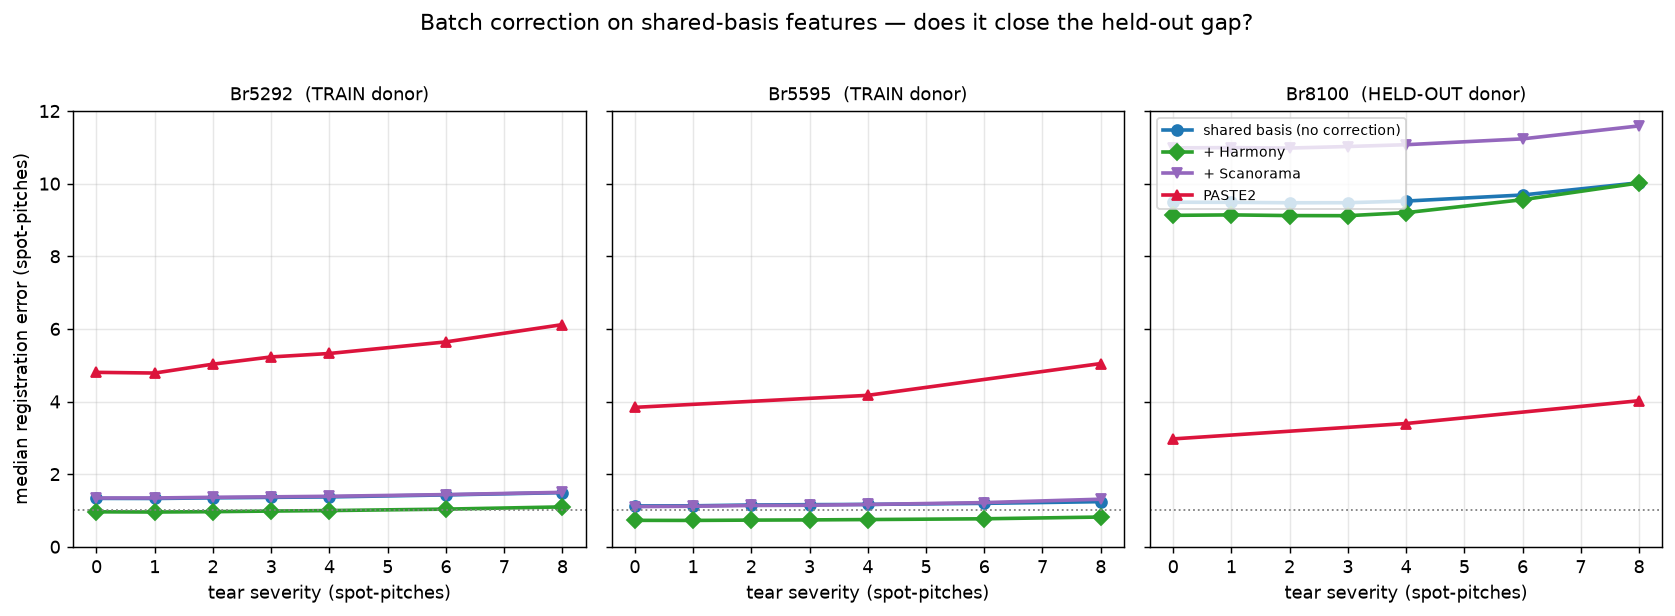

Values plotted in this chart, from the file beside it:
donor, condition, mode, severity, method, seed, median_error, median_error_pitch, mean_error, p90_error, pitch_px, n_scored
Br5292, in-distribution, cross, 0.0, shared_basis, 0, 183.6, 1.34, 203.5, 364.6, 137.0, 4182
Br5292, in-distribution, cross, 1.0, shared_basis, 0, 182.4, 1.331, 202.1, 362.4, 137.0, 4182
Br5292, in-distribution, cross, 2.0, shared_basis, 0, 187.7, 1.37, 209.2, 377.2, 137.0, 4182
Br5292, in-distribution, cross, 3.0, shared_basis, 0, 189.6, 1.384, 216.5, 386.9, 137.0, 4182
Br5292, in-distribution, cross, 4.0, shared_basis, 0, 193, 1.409, 229.6, 399.8, 137.0, 4182
Br5292, in-distribution, cross, 6.0, shared_basis, 0, 206.4, 1.506, 295.4, 495.2, 137.0, 4182
Br5292, in-distribution, cross, 8.0, shared_basis, 0, 223.1, 1.628, 392.9, 1067, 137.0, 4182
Br5292, in-distribution, cross, 0.0, shared_basis, 1, 183.1, 1.337, 200.6, 360, 137.0, 4182
Br5292, in-distribution, cross, 1.0, shared_basis, 1, 183.7, 1.341, 199.9, 358.1, 137.0, 4182
Br5292, in-distribution, cross, 2.0, shared_basis, 1, 184.7, 1.348, 204.7, 369.8, 137.0, 4182
Br5292, in-distribution, cross, 3.0, shared_basis, 1, 186.3, 1.36, 208.3, 377.2, 137.0, 4182
Br5292, in-distribution, cross, 4.0, shared_basis, 1, 185.9, 1.357, 210.8, 378.9, 137.0, 4182
Br5292, in-distribution, cross, 6.0, shared_basis, 1, 186.4, 1.361, 212.2, 376.1, 137.0, 4182
Br5292, in-distribution, cross, 8.0, shared_basis, 1, 185.8, 1.357, 214.4, 376, 137.0, 4182
Br5292, in-distribution, cross, 0.0, shared_basis, 2, 180.6, 1.318, 201.9, 368.9, 137.0, 4182
Br5292, in-distribution, cross, 1.0, shared_basis, 2, 180.3, 1.316, 201.6, 367.9, 137.0, 4182
Br5292, in-distribution, cross, 2.0, shared_basis, 2, 180.9, 1.32, 207.2, 379.6, 137.0, 4182
Br5292, in-distribution, cross, 3.0, shared_basis, 2, 183.1, 1.336, 213.3, 389.7, 137.0, 4182
Br5292, in-distribution, cross, 4.0, shared_basis, 2, 185.1, 1.351, 227.2, 404.8, 137.0, 4182
Br5292, in-distribution, cross, 6.0, shared_basis, 2, 194, 1.416, 279.8, 488.4, 137.0, 4182
Br5292, in-distribution, cross, 8.0, shared_basis, 2, 203.4, 1.485, 371.3, 984.2, 137.0, 4182
Br5595, in-distribution, cross, 0.0, shared_basis, 0, 153.7, 1.122, 169.7, 290.7, 137.0, 3363
Br5595, in-distribution, cross, 1.0, shared_basis, 0, 153.9, 1.123, 170.2, 291.7, 137.0, 3363
Br5595, in-distribution, cross, 2.0, shared_basis, 0, 159.3, 1.163, 177.3, 304.3, 137.0, 3363
Br5595, in-distribution, cross, 3.0, shared_basis, 0, 161.9, 1.182, 188.4, 324.5, 137.0, 3363
Br5595, in-distribution, cross, 4.0, shared_basis, 0, 163.1, 1.19, 202.5, 340.8, 137.0, 3363
Br5595, in-distribution, cross, 6.0, shared_basis, 0, 170, 1.241, 267.3, 459, 137.0, 3363
Br5595, in-distribution, cross, 8.0, shared_basis, 0, 181.8, 1.327, 350.1, 1013, 137.0, 3363
Br5595, in-distribution, cross, 0.0, shared_basis, 1, 155.4, 1.134, 171.7, 295.6, 137.0, 3363
Br5595, in-distribution, cross, 1.0, shared_basis, 1, 156.2, 1.14, 172.4, 298.2, 137.0, 3363
Br5595, in-distribution, cross, 2.0, shared_basis, 1, 158.2, 1.155, 177, 304, 137.0, 3363
Br5595, in-distribution, cross, 3.0, shared_basis, 1, 157.9, 1.153, 179.9, 307.8, 137.0, 3363
Br5595, in-distribution, cross, 4.0, shared_basis, 1, 158.6, 1.158, 180.2, 305, 137.0, 3363
Br5595, in-distribution, cross, 6.0, shared_basis, 1, 158.3, 1.155, 181.7, 307, 137.0, 3363
Br5595, in-distribution, cross, 8.0, shared_basis, 1, 159.8, 1.166, 185.6, 316.0, 137.0, 3363
Br5595, in-distribution, cross, 0.0, shared_basis, 2, 153.1, 1.118, 169.5, 290.7, 137.0, 3363
Br5595, in-distribution, cross, 1.0, shared_basis, 2, 153.3, 1.119, 169.4, 292.4, 137.0, 3363
Br5595, in-distribution, cross, 2.0, shared_basis, 2, 155, 1.131, 173.5, 302.6, 137.0, 3363
Br5595, in-distribution, cross, 3.0, shared_basis, 2, 156.5, 1.142, 183.9, 316.1, 137.0, 3363
Br5595, in-distribution, cross, 4.0, shared_basis, 2, 157.5, 1.149, 198.4, 335.8, 137.0, 3363
Br5595, in-distribution, cross, 6.0, shared_basis, 2, 163, 1.19, 254.8, 407.7, 137.0, 3363
Br5595, in-distribution, cross, 8.0, shared_basis, 2, 168.7, 1.231, 334, 671.5, 137.0, 3363
Br8100, held-out, cross, 0.0, shared_basis, 0, 1297, 9.466, 1592, 2932, 137.0, 3502
Br8100, held-out, cross, 1.0, shared_basis, 0, 1297, 9.463, 1593, 2930, 137.0, 3502
Br8100, held-out, cross, 2.0, shared_basis, 0, 1292, 9.43, 1586, 2924, 137.0, 3502
Br8100, held-out, cross, 3.0, shared_basis, 0, 1290, 9.417, 1584, 2923, 137.0, 3502
Br8100, held-out, cross, 4.0, shared_basis, 0, 1294, 9.448, 1587, 2924, 137.0, 3502
Br8100, held-out, cross, 6.0, shared_basis, 0, 1357, 9.906, 1626, 2926, 137.0, 3502
Br8100, held-out, cross, 8.0, shared_basis, 0, 1473, 10.75, 1732, 3112, 137.0, 3502
Br8100, held-out, cross, 0.0, shared_basis, 1, 1299, 9.482, 1592, 2906, 137.0, 3502
Br8100, held-out, cross, 1.0, shared_basis, 1, 1297, 9.465, 1591, 2888, 137.0, 3502
Br8100, held-out, cross, 2.0, shared_basis, 1, 1295, 9.454, 1587, 2883, 137.0, 3502
Br8100, held-out, cross, 3.0, shared_basis, 1, 1296, 9.456, 1585, 2879, 137.0, 3502
Br8100, held-out, cross, 4.0, shared_basis, 1, 1303, 9.513, 1588, 2878, 137.0, 3502
Br8100, held-out, cross, 6.0, shared_basis, 1, 1296, 9.459, 1589, 2880, 137.0, 3502
Br8100, held-out, cross, 8.0, shared_basis, 1, 1299, 9.483, 1590, 2884, 137.0, 3502
Br8100, held-out, cross, 0.0, shared_basis, 2, 1304, 9.519, 1594, 2922, 137.0, 3502
Br8100, held-out, cross, 1.0, shared_basis, 2, 1305, 9.528, 1595, 2915, 137.0, 3502
Br8100, held-out, cross, 2.0, shared_basis, 2, 1307, 9.537, 1596, 2937, 137.0, 3502
Br8100, held-out, cross, 3.0, shared_basis, 2, 1309, 9.552, 1598, 2943, 137.0, 3502
... 142 more rows
